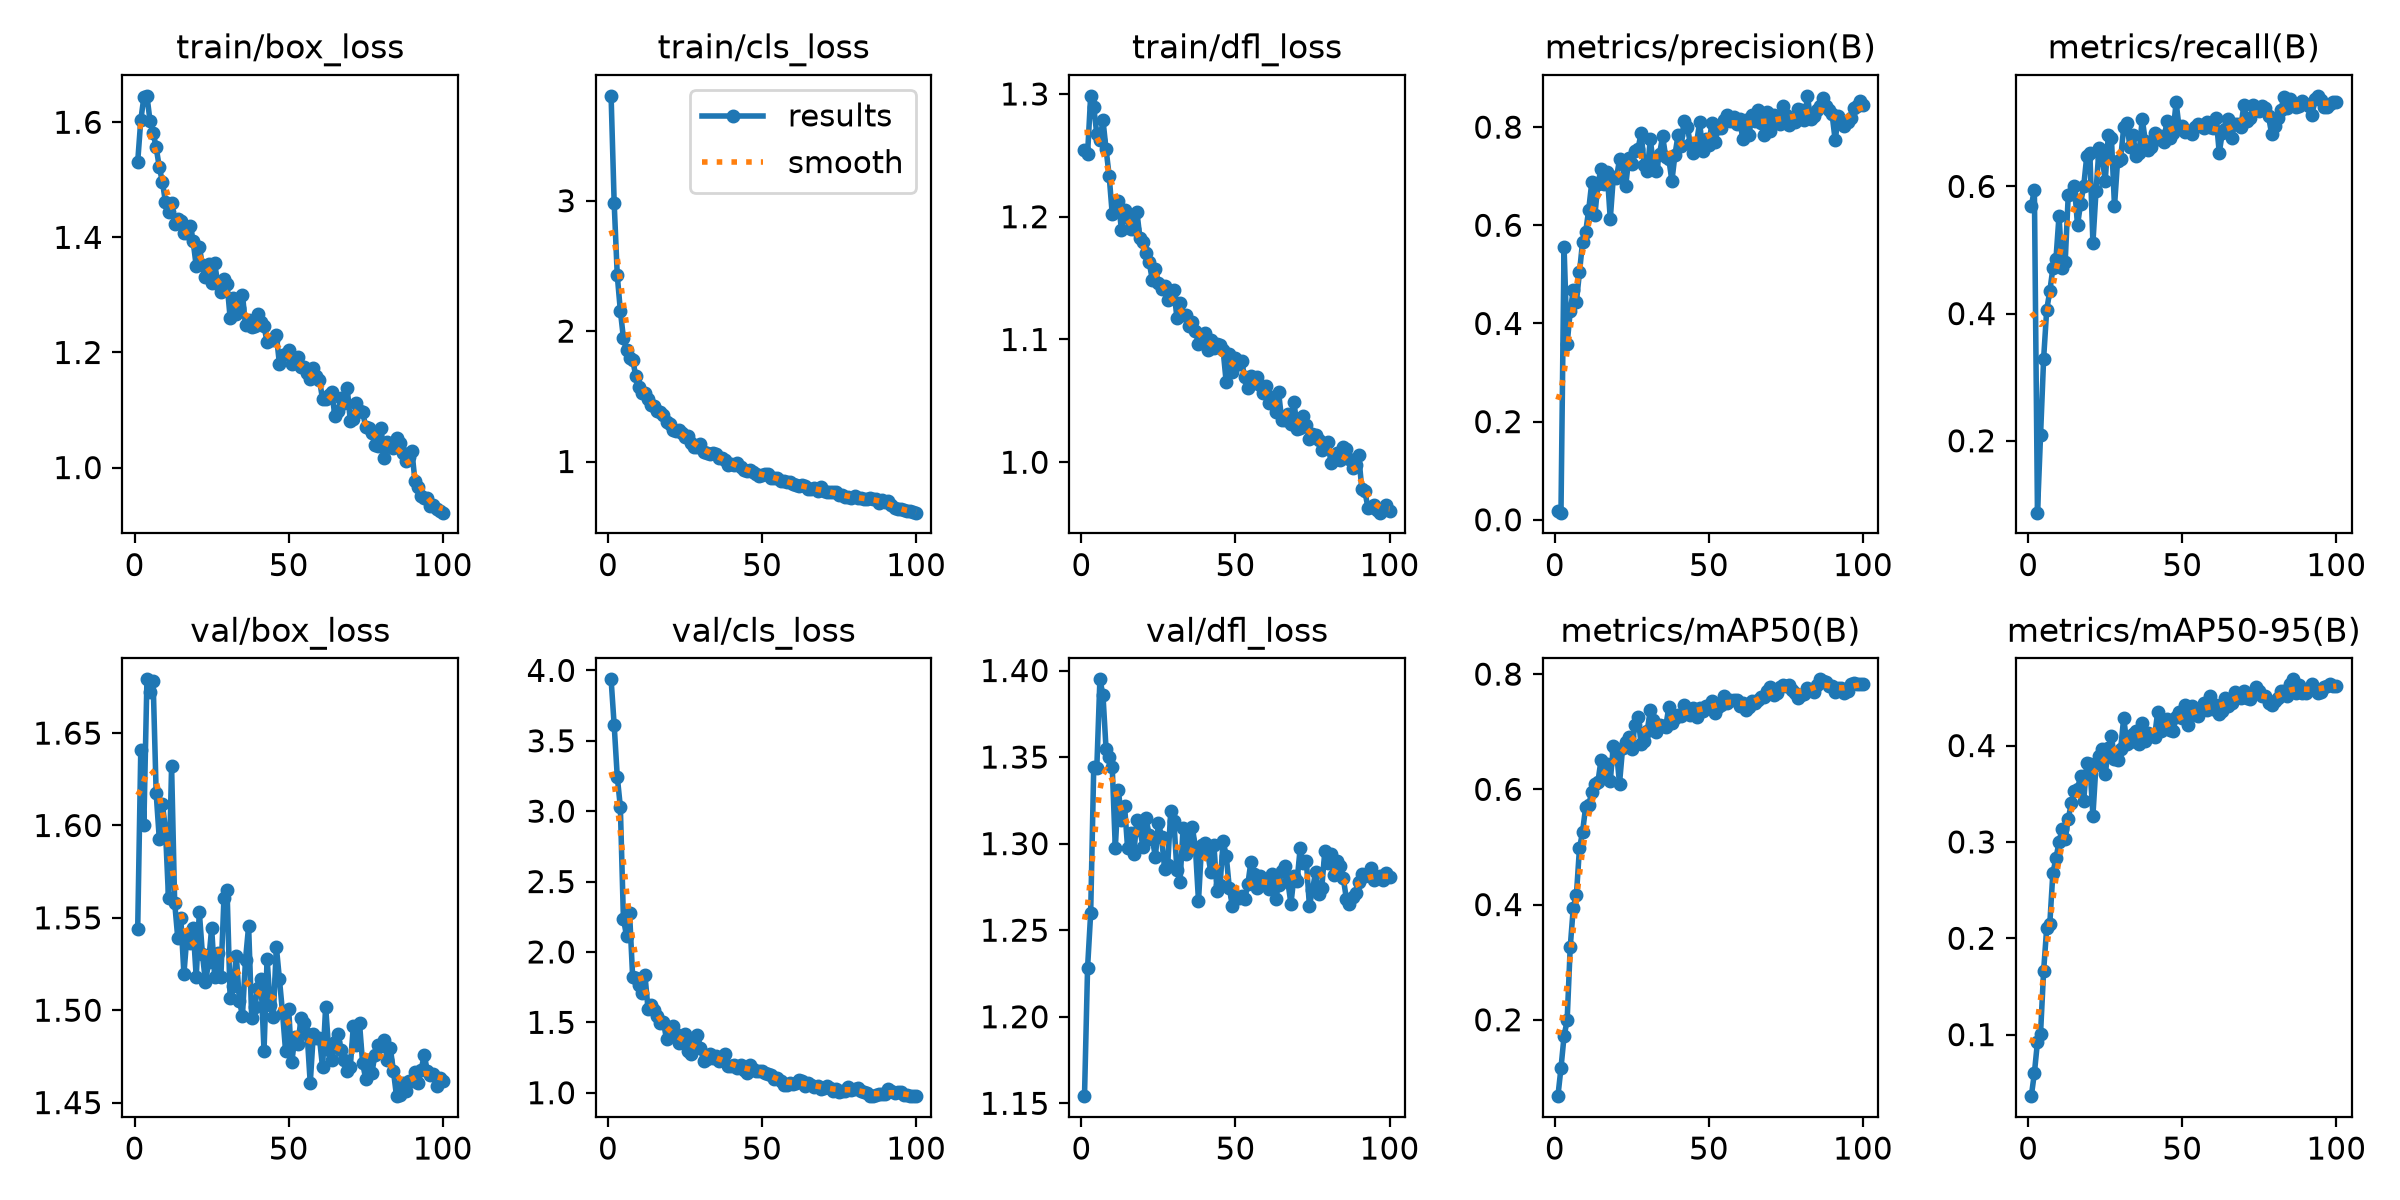

Values plotted in this chart, from the file beside it:
epoch, time, train/box_loss, train/cls_loss, train/dfl_loss, metrics/precision(B), metrics/recall(B), metrics/mAP50(B), metrics/mAP50-95(B), val/box_loss, val/cls_loss, val/dfl_loss, lr/pg0, lr/pg1, lr/pg2
1, 31.82, 1.531, 3.805, 1.255, 0.01716, 0.5688, 0.06741, 0.03613, 1.544, 3.936, 1.154, 0.0002922, 0.0002922, 0.0002922
2, 59.3, 1.604, 2.981, 1.251, 0.01448, 0.595, 0.1161, 0.05989, 1.641, 3.611, 1.228, 0.0005893, 0.0005893, 0.0005893
3, 86.62, 1.643, 2.429, 1.298, 0.5557, 0.08695, 0.1715, 0.09244, 1.6, 3.246, 1.26, 0.0008804, 0.0008804, 0.0008804
4, 113.7, 1.646, 2.157, 1.289, 0.3584, 0.2083, 0.1988, 0.101, 1.679, 3.031, 1.344, 0.000882, 0.000882, 0.000882
5, 140.9, 1.602, 1.946, 1.267, 0.4245, 0.329, 0.326, 0.166, 1.672, 2.237, 1.344, 0.000873, 0.000873, 0.000873
6, 168.5, 1.582, 1.854, 1.263, 0.4688, 0.406, 0.3948, 0.2108, 1.678, 2.115, 1.395, 0.000864, 0.000864, 0.000864
7, 196, 1.556, 1.797, 1.279, 0.4441, 0.435, 0.4161, 0.2147, 1.617, 2.275, 1.386, 0.000855, 0.000855, 0.000855
8, 223.2, 1.522, 1.782, 1.255, 0.5038, 0.471, 0.4975, 0.2675, 1.593, 1.822, 1.355, 0.000846, 0.000846, 0.000846
9, 250.3, 1.497, 1.657, 1.234, 0.5655, 0.4853, 0.5257, 0.2829, 1.612, 1.814, 1.35, 0.000837, 0.000837, 0.000837
10, 277.9, 1.462, 1.569, 1.202, 0.5856, 0.5539, 0.5692, 0.2997, 1.598, 1.767, 1.344, 0.000828, 0.000828, 0.000828
11, 304.8, 1.444, 1.527, 1.205, 0.6315, 0.4717, 0.5727, 0.3136, 1.561, 1.706, 1.297, 0.000819, 0.000819, 0.000819
12, 332.5, 1.459, 1.522, 1.212, 0.6878, 0.4815, 0.5954, 0.3029, 1.632, 1.833, 1.331, 0.00081, 0.00081, 0.00081
13, 360.3, 1.423, 1.479, 1.189, 0.6205, 0.5871, 0.6088, 0.3238, 1.558, 1.593, 1.314, 0.000801, 0.000801, 0.000801
14, 387.7, 1.432, 1.436, 1.205, 0.685, 0.5878, 0.6133, 0.3403, 1.539, 1.62, 1.322, 0.000792, 0.000792, 0.000792
15, 414.7, 1.428, 1.425, 1.199, 0.7141, 0.6009, 0.6512, 0.3525, 1.55, 1.587, 1.297, 0.000783, 0.000783, 0.000783
16, 442.1, 1.407, 1.389, 1.19, 0.6851, 0.5391, 0.6257, 0.3549, 1.52, 1.542, 1.306, 0.000774, 0.000774, 0.000774
17, 469, 1.408, 1.383, 1.19, 0.7077, 0.5728, 0.6439, 0.3685, 1.54, 1.498, 1.294, 0.000765, 0.000765, 0.000765
18, 496, 1.421, 1.357, 1.204, 0.6129, 0.5999, 0.6145, 0.3423, 1.537, 1.501, 1.314, 0.000756, 0.000756, 0.000756
19, 523.3, 1.393, 1.303, 1.182, 0.6989, 0.6476, 0.676, 0.3823, 1.544, 1.379, 1.308, 0.000747, 0.000747, 0.000747
20, 550.4, 1.35, 1.29, 1.18, 0.6955, 0.6532, 0.6663, 0.3807, 1.518, 1.401, 1.298, 0.000738, 0.000738, 0.000738
21, 577.6, 1.383, 1.243, 1.171, 0.7347, 0.5112, 0.6101, 0.3274, 1.553, 1.474, 1.315, 0.000729, 0.000729, 0.000729
22, 605.4, 1.352, 1.236, 1.163, 0.7241, 0.5923, 0.6718, 0.3803, 1.53, 1.42, 1.305, 0.00072, 0.00072, 0.00072
23, 632.2, 1.332, 1.239, 1.149, 0.6801, 0.6609, 0.6815, 0.3897, 1.515, 1.352, 1.303, 0.000711, 0.000711, 0.000711
24, 658.7, 1.353, 1.219, 1.157, 0.7364, 0.6453, 0.6909, 0.3966, 1.526, 1.386, 1.292, 0.000702, 0.000702, 0.000702
25, 685.6, 1.321, 1.186, 1.146, 0.7257, 0.6089, 0.6693, 0.37, 1.544, 1.417, 1.312, 0.000693, 0.000693, 0.000693
26, 713, 1.355, 1.196, 1.141, 0.7512, 0.6805, 0.7124, 0.397, 1.518, 1.3, 1.304, 0.000684, 0.000684, 0.000684
27, 740.1, 1.319, 1.138, 1.144, 0.7546, 0.6767, 0.7264, 0.4101, 1.531, 1.272, 1.286, 0.000675, 0.000675, 0.000675
28, 767.8, 1.306, 1.114, 1.132, 0.7885, 0.5687, 0.6793, 0.386, 1.518, 1.362, 1.288, 0.000666, 0.000666, 0.000666
29, 794.6, 1.328, 1.114, 1.134, 0.7235, 0.6401, 0.6844, 0.3848, 1.561, 1.407, 1.319, 0.000657, 0.000657, 0.000657
30, 821.6, 1.32, 1.133, 1.141, 0.7101, 0.6436, 0.7013, 0.3963, 1.565, 1.32, 1.313, 0.000648, 0.000648, 0.000648
31, 848.8, 1.26, 1.075, 1.118, 0.7748, 0.6931, 0.7382, 0.429, 1.507, 1.225, 1.285, 0.000639, 0.000639, 0.000639
32, 875.7, 1.295, 1.066, 1.13, 0.7223, 0.7004, 0.72, 0.4012, 1.513, 1.237, 1.278, 0.00063, 0.00063, 0.00063
33, 902.8, 1.266, 1.06, 1.12, 0.7105, 0.6618, 0.6992, 0.4032, 1.53, 1.277, 1.309, 0.000621, 0.000621, 0.000621
34, 929.7, 1.277, 1.066, 1.12, 0.7462, 0.6808, 0.7109, 0.4118, 1.505, 1.246, 1.294, 0.000612, 0.000612, 0.000612
35, 956.8, 1.3, 1.056, 1.111, 0.781, 0.6472, 0.7103, 0.4148, 1.497, 1.26, 1.303, 0.000603, 0.000603, 0.000603
36, 983.9, 1.247, 1.026, 1.114, 0.7389, 0.6529, 0.7087, 0.4021, 1.527, 1.223, 1.309, 0.000594, 0.000594, 0.000594
37, 1011, 1.257, 1.029, 1.107, 0.7351, 0.7064, 0.7428, 0.423, 1.546, 1.237, 1.298, 0.000585, 0.000585, 0.000585
38, 1038, 1.244, 1.013, 1.096, 0.6902, 0.6718, 0.7157, 0.4044, 1.496, 1.274, 1.267, 0.000576, 0.000576, 0.000576
39, 1065, 1.246, 0.9709, 1.101, 0.744, 0.657, 0.7239, 0.4131, 1.502, 1.191, 1.299, 0.000567, 0.000567, 0.000567
40, 1092, 1.267, 0.9843, 1.106, 0.7838, 0.6627, 0.7292, 0.4107, 1.512, 1.186, 1.301, 0.000558, 0.000558, 0.000558
41, 1119, 1.252, 0.9696, 1.092, 0.7617, 0.6834, 0.728, 0.4088, 1.517, 1.198, 1.295, 0.000549, 0.000549, 0.000549
42, 1146, 1.246, 0.9906, 1.1, 0.8124, 0.6751, 0.7457, 0.4344, 1.478, 1.177, 1.283, 0.00054, 0.00054, 0.00054
43, 1174, 1.218, 0.9611, 1.093, 0.7997, 0.6787, 0.7382, 0.4149, 1.528, 1.197, 1.299, 0.000531, 0.000531, 0.000531
44, 1201, 1.222, 0.9378, 1.097, 0.7665, 0.6699, 0.7295, 0.4171, 1.503, 1.161, 1.273, 0.000522, 0.000522, 0.000522
45, 1228, 1.221, 0.9306, 1.095, 0.7476, 0.7028, 0.7407, 0.4279, 1.496, 1.14, 1.276, 0.000513, 0.000513, 0.000513
46, 1256, 1.231, 0.9353, 1.091, 0.7675, 0.6763, 0.7261, 0.4166, 1.534, 1.198, 1.301, 0.000504, 0.000504, 0.000504
47, 1283, 1.18, 0.9162, 1.065, 0.8099, 0.6841, 0.7413, 0.4148, 1.517, 1.17, 1.293, 0.000495, 0.000495, 0.000495
48, 1310, 1.195, 0.907, 1.088, 0.7519, 0.7323, 0.7367, 0.43, 1.499, 1.155, 1.274, 0.000486, 0.000486, 0.000486
49, 1337, 1.197, 0.8889, 1.073, 0.7756, 0.6912, 0.7446, 0.4347, 1.478, 1.151, 1.264, 0.000477, 0.000477, 0.000477
50, 1364, 1.205, 0.893, 1.085, 0.7644, 0.6946, 0.7448, 0.4285, 1.501, 1.151, 1.27, 0.000468, 0.000468, 0.000468
51, 1391, 1.18, 0.9048, 1.08, 0.8092, 0.6852, 0.7535, 0.4419, 1.472, 1.14, 1.268, 0.000459, 0.000459, 0.000459
52, 1418, 1.19, 0.9071, 1.082, 0.7703, 0.6878, 0.7321, 0.4218, 1.485, 1.135, 1.269, 0.00045, 0.00045, 0.00045
53, 1445, 1.192, 0.8724, 1.069, 0.7974, 0.6829, 0.7436, 0.4407, 1.482, 1.122, 1.268, 0.000441, 0.000441, 0.000441
54, 1472, 1.175, 0.8768, 1.06, 0.7979, 0.6934, 0.746, 0.4323, 1.496, 1.099, 1.276, 0.000432, 0.000432, 0.000432
55, 1499, 1.175, 0.8769, 1.07, 0.8139, 0.698, 0.7625, 0.4311, 1.493, 1.103, 1.289, 0.000423, 0.000423, 0.000423
56, 1526, 1.165, 0.8516, 1.065, 0.8253, 0.6955, 0.7501, 0.4372, 1.487, 1.083, 1.282, 0.000414, 0.000414, 0.000414
57, 1553, 1.154, 0.8525, 1.069, 0.8131, 0.6922, 0.7559, 0.4439, 1.46, 1.057, 1.274, 0.0004051, 0.0004051, 0.0004051
58, 1580, 1.174, 0.8454, 1.063, 0.8197, 0.7016, 0.7553, 0.4365, 1.487, 1.056, 1.281, 0.0003961, 0.0003961, 0.0003961
59, 1608, 1.159, 0.8393, 1.056, 0.8064, 0.694, 0.7555, 0.4519, 1.485, 1.065, 1.278, 0.0003871, 0.0003871, 0.0003871
60, 1635, 1.153, 0.8307, 1.062, 0.8163, 0.6915, 0.744, 0.4382, 1.485, 1.062, 1.276, 0.0003781, 0.0003781, 0.0003781
... 40 more rows
